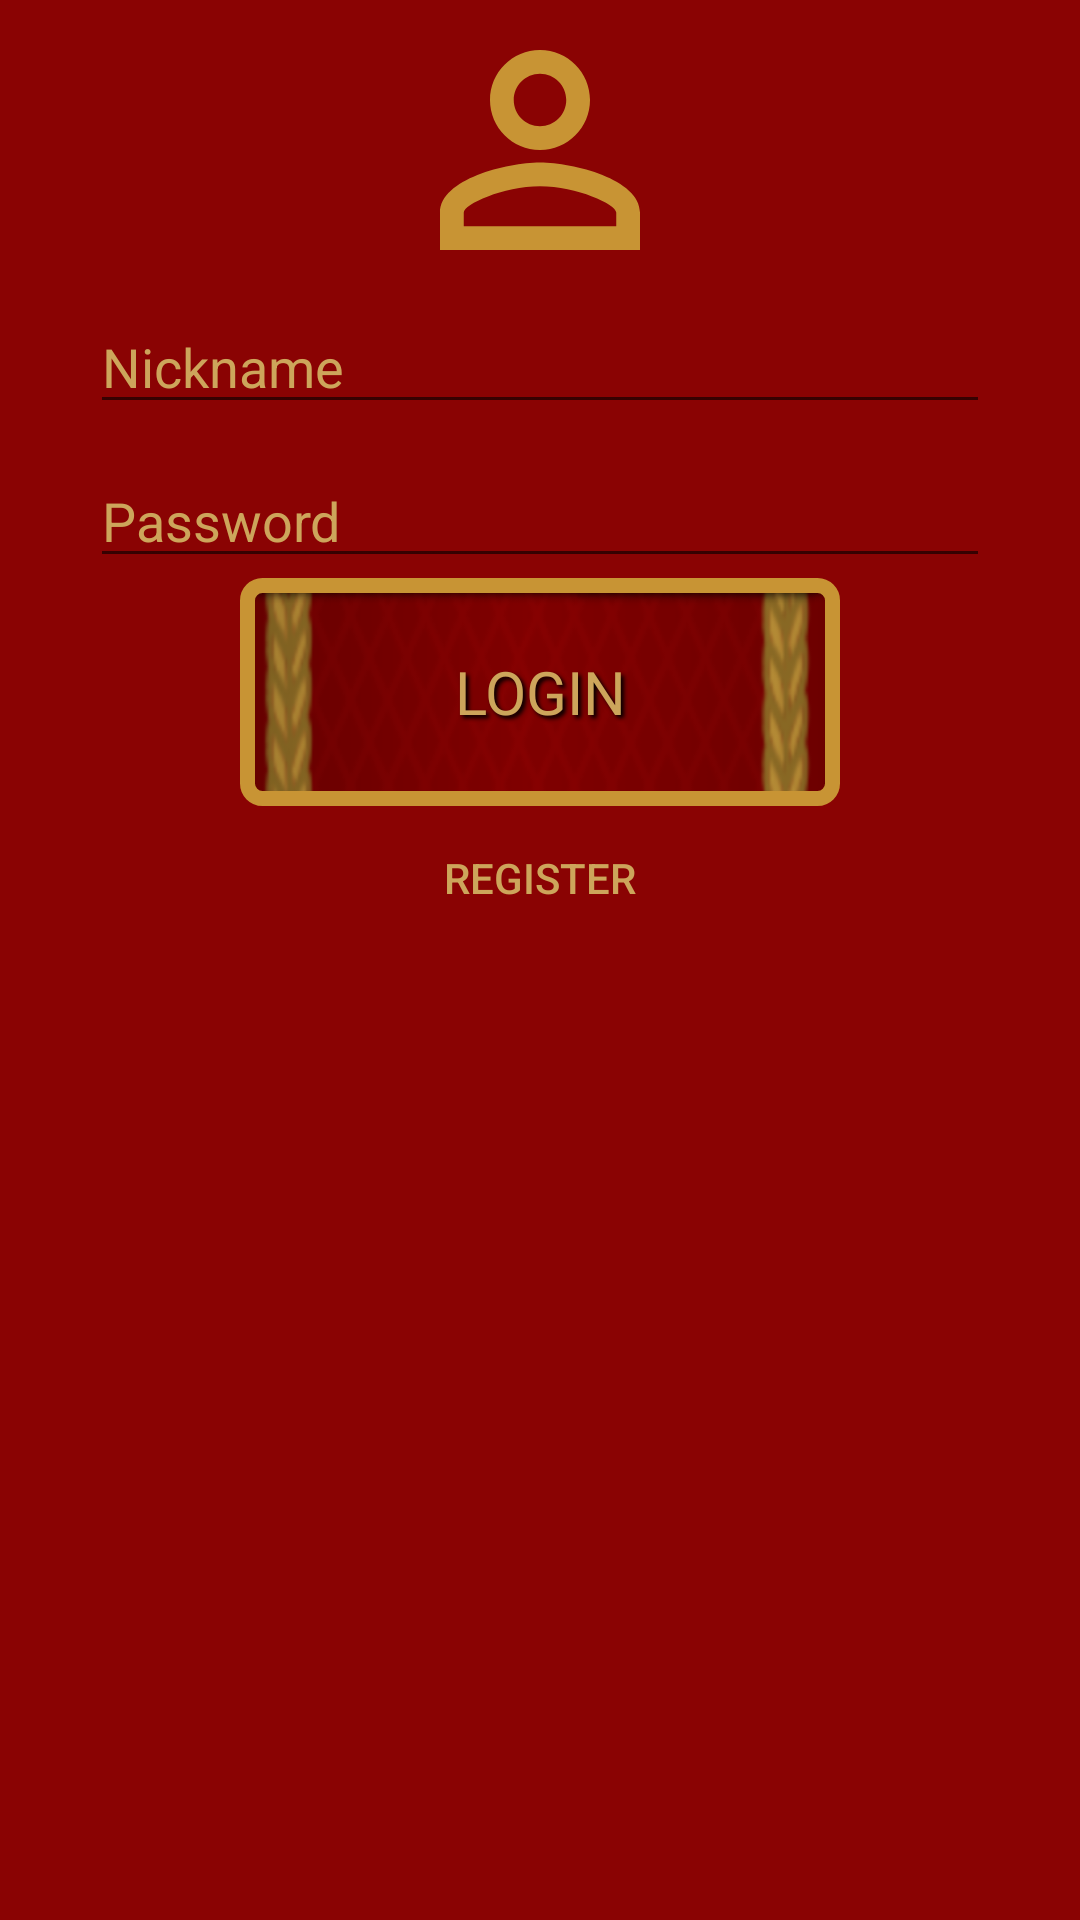

Write the Android layout XML for this screen, with the resource values it uses.
<!-- AndroidManifest.xml: application theme AppTheme -->
<!-- res/layout/popup_login.xml -->
<?xml version="1.0" encoding="utf-8"?>
<LinearLayout xmlns:android="http://schemas.android.com/apk/res/android"
    android:layout_width="wrap_content"
    android:layout_height="wrap_content"
    xmlns:app="http://schemas.android.com/apk/res-auto"
    android:orientation="vertical"
    android:background="@color/bloodRed">
    <ImageView
        android:layout_width="100dp"
        android:layout_height="100dp"
        android:id="@+id/loginIcon"
        android:layout_gravity="center_horizontal"
        android:background="@drawable/ic_baseline_person_outline_24"/>
    <EditText
        android:layout_width="match_parent"
        android:layout_height="wrap_content"
        android:layout_marginEnd="30dp"
        android:layout_marginStart="30dp"
        android:id="@+id/etNickname_login"
        android:text="Nickname"
        android:textColor="#CDA55B" />
    <EditText
        android:layout_width="match_parent"
        android:layout_height="wrap_content"
        android:layout_marginTop="10dp"
        android:layout_marginEnd="30dp"
        android:layout_marginStart="30dp"
        android:id="@+id/etPassword_login"
        android:text="Password"
        android:textColor="#CDA55B" />

    <Button
        android:layout_width="200dp"
        android:layout_height="wrap_content"
        android:layout_gravity="center_horizontal"
        android:textColor="#CDA55B"
        android:text="login"
        android:fontFamily="@font/lithos_pro_regular"
        android:textSize="20sp"
        style="@style/textShadow"
        android:background="@drawable/custom_button"
        android:id="@+id/btLogin"/>

    <Button
        android:layout_width="wrap_content"
        android:layout_height="wrap_content"
        android:layout_gravity="center_horizontal"
        android:textColor="#CDA55B"
        android:background="@android:color/transparent"
        android:text="register"
        android:id="@+id/btRegister"/>




</LinearLayout>
<!-- resources referenced by this layout -->
<resources>
  <color name="bloodRed">#8a0303</color>
  <!-- drawable custom_button (drawable) -->
  <?xml version="1.0" encoding="utf-8"?>
  <layer-list xmlns:android="http://schemas.android.com/apk/res/android">
  
      <item
          android:drawable="@drawable/options_backroung"
          android:bottom="3dp"
          android:left="3dp"
          android:right="3dp"
          android:top="3dp"/>
      <item >
          <shape android:shape="rectangle">
              <corners android:radius="5dp" />
              <stroke android:width="5dp" android:color="#C89434" />
          </shape>
      </item>
  </layer-list>
  <!-- drawable ic_baseline_person_outline_24 (drawable) -->
  <vector android:height="24dp" android:tint="#C89434"
      android:viewportHeight="24" android:viewportWidth="24"
      android:width="24dp" xmlns:android="http://schemas.android.com/apk/res/android">
      <path android:fillColor="@android:color/white" android:pathData="M12,5.9c1.16,0 2.1,0.94 2.1,2.1s-0.94,2.1 -2.1,2.1S9.9,9.16 9.9,8s0.94,-2.1 2.1,-2.1m0,9c2.97,0 6.1,1.46 6.1,2.1v1.1L5.9,18.1L5.9,17c0,-0.64 3.13,-2.1 6.1,-2.1M12,4C9.79,4 8,5.79 8,8s1.79,4 4,4 4,-1.79 4,-4 -1.79,-4 -4,-4zM12,13c-2.67,0 -8,1.34 -8,4v3h16v-3c0,-2.66 -5.33,-4 -8,-4z"/>
  </vector>
  <style name="textShadow">
          <item name="android:shadowColor">#000000</item>
          <item name="android:shadowDx">3</item>
          <item name="android:shadowDy">3</item>
          <item name="android:shadowRadius">3</item>
      </style>
  <style name="AppTheme" parent="Theme.AppCompat.Light.DarkActionBar">
          
          <item name="colorPrimary">@android:color/transparent</item>
          <item name="android:windowLayoutInDisplayCutoutMode">shortEdges</item>
          <item name="android:windowTranslucentStatus">true</item>
          <item name="android:windowTranslucentNavigation">true</item>
          <item name="windowActionBarOverlay">true</item>
          <item name="android:actionButtonStyle">@style/myActionButtonStyle</item>
          <item name="actionButtonStyle">@style/myActionButtonStyle</item>
          <item name="actionBarSize">100dp</item>
          <item name="android:itemBackground">@color/bloodRed</item>
          <item name="android:itemTextAppearance">@style/CustomTextMenu</item>
  
  
      </style>
  <!-- drawable options_backroung: png bitmap (drawable, 18261 bytes) -->
  <style name="myActionButtonStyle" parent="Widget.AppCompat.ActionButton">
          <item name="android:width">100dp</item>
          <item name="android:height">100dp</item>
      </style>
  <style name="CustomTextMenu" parent="TextAppearance.AppCompat.Widget.DropDownItem">
          <item name="android:textColor">@color/gold</item>
          <item name="android:textSize">24sp</item>
          <item name="android:shadowColor">#000000</item>
          <item name="android:shadowDx">3</item>
          <item name="android:shadowDy">3</item>
          <item name="android:shadowRadius">3</item>
      </style>
  <color name="gold">#cc9d3e</color>
</resources>
